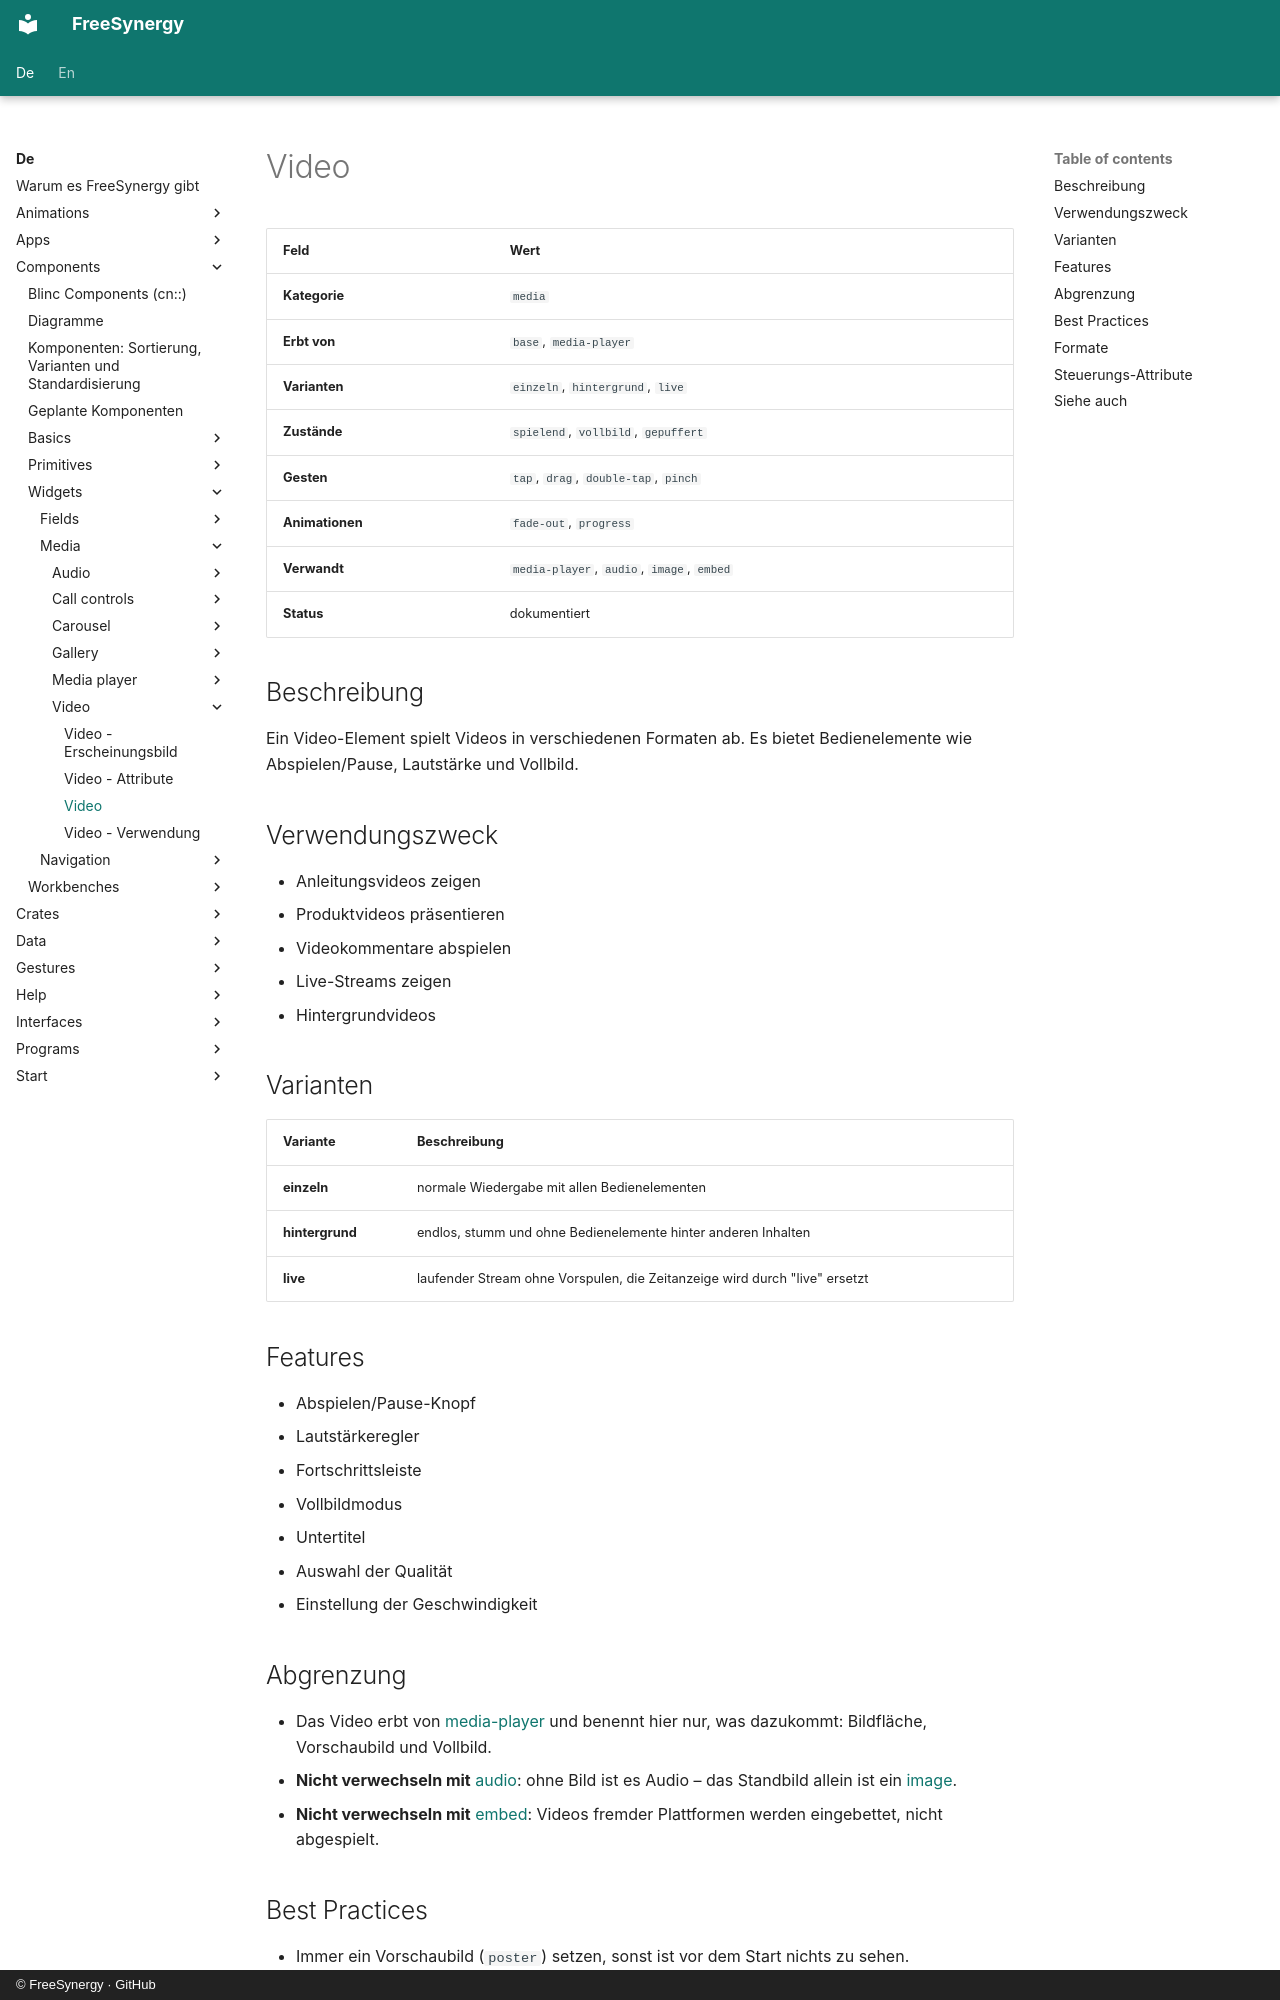

repository: FreeSynergy/fs-documentation · page: de/components/widgets/media/video/description/index.html · generator: mkdocs · copyright: © FreeSynergy · GitHub

# Video

| Feld | Wert |
|------|------|
| **Kategorie** | `media` |
| **Erbt von** | `base`, `media-player` |
| **Varianten** | `einzeln`, `hintergrund`, `live` |
| **Zustände** | `spielend`, `vollbild`, `gepuffert` |
| **Gesten** | `tap`, `drag`, `double-tap`, `pinch` |
| **Animationen** | `fade-out`, `progress` |
| **Verwandt** | `media-player`, `audio`, `image`, `embed` |
| **Status** | dokumentiert |

## Beschreibung
Ein Video-Element spielt Videos in verschiedenen Formaten ab. Es bietet Bedienelemente
wie Abspielen/Pause, Lautstärke und Vollbild.

## Verwendungszweck

- Anleitungsvideos zeigen
- Produktvideos präsentieren
- Videokommentare abspielen
- Live-Streams zeigen
- Hintergrundvideos

## Varianten

| Variante | Beschreibung |
|----------|--------------|
| **einzeln** | normale Wiedergabe mit allen Bedienelementen |
| **hintergrund** | endlos, stumm und ohne Bedienelemente hinter anderen Inhalten |
| **live** | laufender Stream ohne Vorspulen, die Zeitanzeige wird durch "live" ersetzt |

## Features

- Abspielen/Pause-Knopf
- Lautstärkeregler
- Fortschrittsleiste
- Vollbildmodus
- Untertitel
- Auswahl der Qualität
- Einstellung der Geschwindigkeit

## Abgrenzung

- Das Video erbt von [media-player](../media-player/) und benennt hier nur, was dazukommt:
  Bildfläche, Vorschaubild und Vollbild.
- **Nicht verwechseln mit** [audio](../audio/): ohne Bild ist es Audio – das Standbild allein ist
  ein [image](../../../primitives/media/image/).
- **Nicht verwechseln mit** [embed](../../../workbenches/special/embed/): Videos fremder Plattformen werden
  eingebettet, nicht abgespielt.
